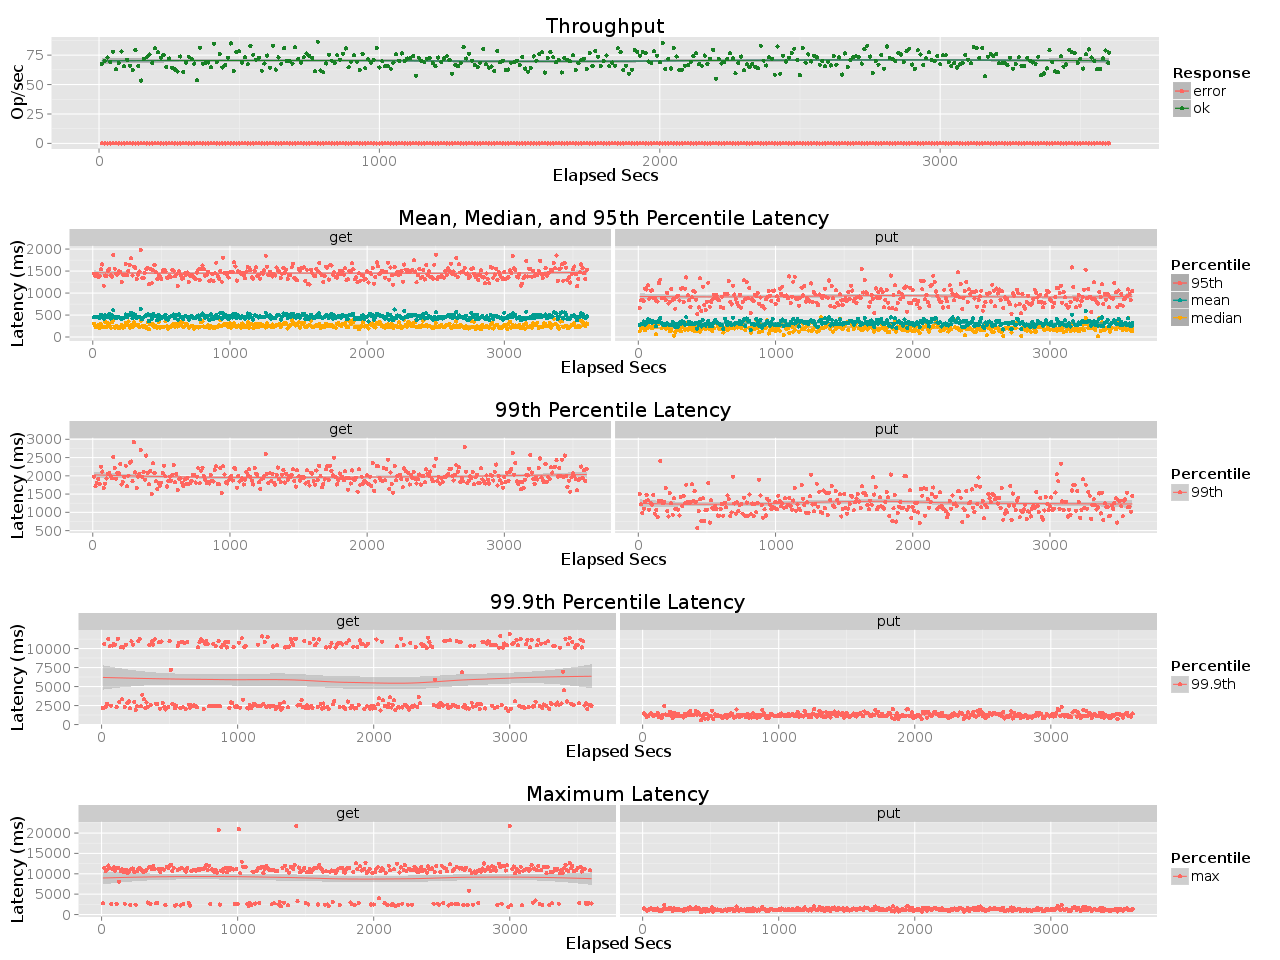

Data behind this chart, as committed beside it:
elapsed, window, total, successful, failed
10, 10, 676, 676, 0
20, 9.999, 701, 701, 0
30, 10, 730, 730, 0
40, 10, 693, 693, 0
50, 10, 779, 779, 0
60, 10, 630, 630, 0
70, 10, 683, 683, 0
80, 10, 780, 780, 0
90, 9.998, 654, 654, 0
100, 10, 709, 709, 0
110, 10, 660, 660, 0
120, 10, 624, 624, 0
130, 10, 793, 793, 0
140, 10, 659, 659, 0
150, 10, 534, 534, 0
160, 10, 717, 717, 0
170, 10, 731, 731, 0
180, 10, 755, 755, 0
190, 10, 682, 682, 0
200, 10, 808, 808, 0
210, 10, 774, 774, 0
220, 10, 728, 728, 0
230, 10, 751, 751, 0
240, 10, 649, 649, 0
250, 10, 721, 721, 0
260, 10, 644, 644, 0
270, 10, 628, 628, 0
280, 10, 611, 611, 0
290, 10, 738, 738, 0
300, 10, 606, 606, 0
310, 10, 684, 684, 0
320, 10, 736, 736, 0
330, 10, 718, 718, 0
340, 10, 678, 678, 0
350, 10, 536, 536, 0
360, 10, 812, 812, 0
370, 10, 678, 678, 0
380, 10, 683, 683, 0
390, 10, 688, 688, 0
400, 10, 646, 646, 0
410, 10, 848, 848, 0
420, 10, 691, 691, 0
430, 10, 760, 760, 0
440, 10, 645, 645, 0
450, 10, 666, 666, 0
460, 10, 729, 729, 0
470, 10, 849, 849, 0
480, 10, 617, 617, 0
490, 10, 774, 774, 0
500, 10, 783, 783, 0
510, 10, 684, 684, 0
520, 10, 732, 732, 0
530, 10, 672, 672, 0
540, 10, 830, 830, 0
550, 9.996, 753, 753, 0
560, 10, 712, 712, 0
570, 10, 728, 728, 0
580, 10, 618, 618, 0
590, 10, 678, 678, 0
600, 10, 746, 746, 0
... 301 more rows
